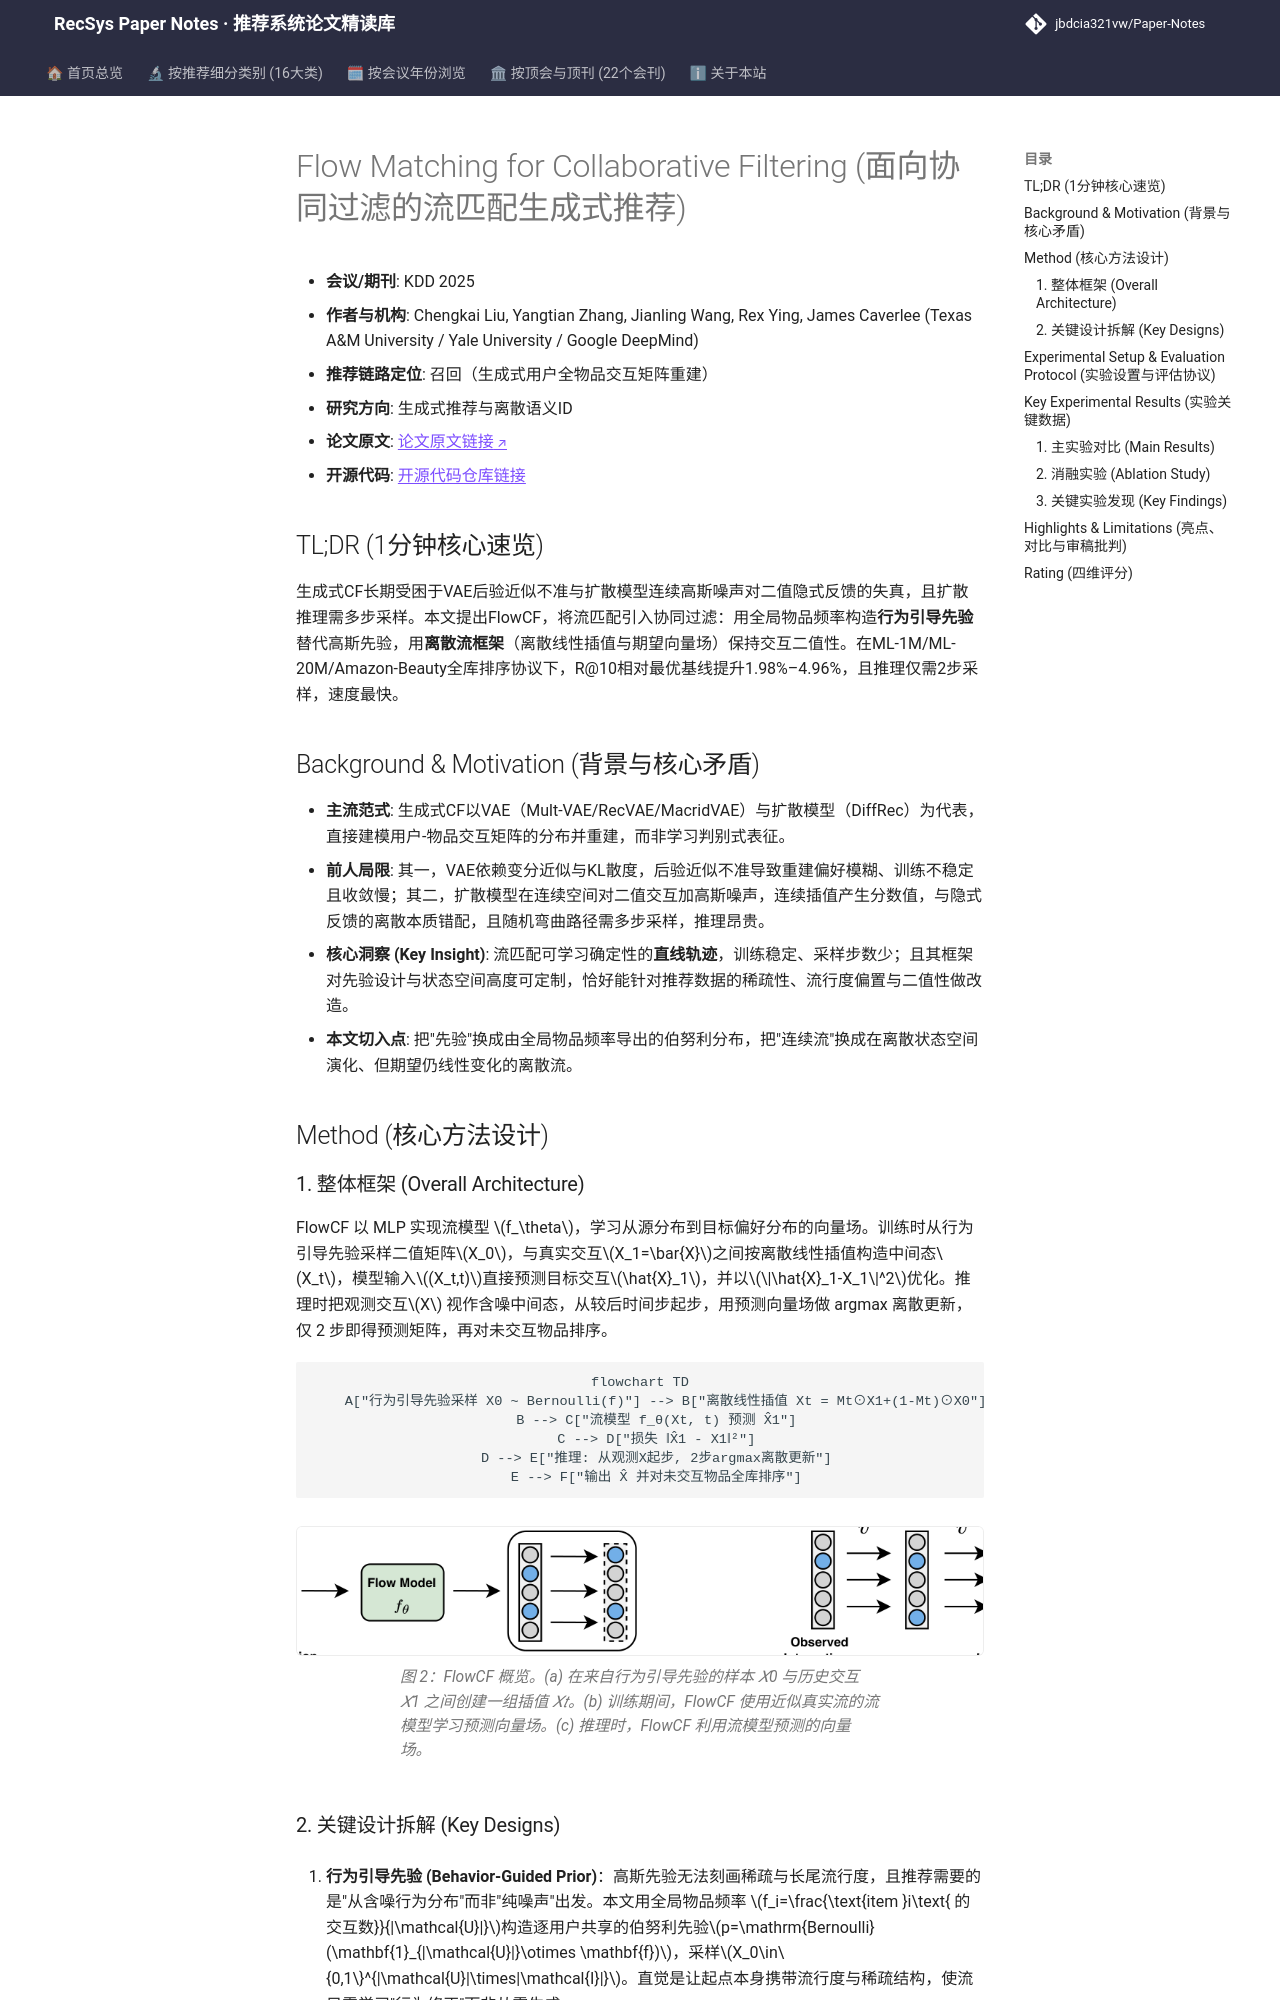

repository: jbdcia321vw/Paper-Notes · page: venues/KDD/2025/generative_rec/flow_matching_for_collaborative_filtering/index.html · generator: mkdocs

---
title: "[Paper Note] Flow Matching for Collaborative Filtering"
description: "[KDD 2025][生成式推荐与离散语义ID] 用行为引导先验与离散流匹配重构生成式CF，全库排序下精度SOTA且仅需2步推理。"
tags:
  - KDD 2025
  - 生成式推荐与离散语义ID
  - 召回
  - Flow Matching
  - 行为引导先验
  - 离散流
date: 2026-11-14
venue: KDD
year: 2025
paper_url: "https://arxiv.org/abs/2502.07303"
code_url: "https://github.com/chengkai-liu/FlowCF"
categories:
  - generative_rec
---

# Flow Matching for Collaborative Filtering (面向协同过滤的流匹配生成式推荐)

- **会议/期刊**: KDD 2025
- **作者与机构**: Chengkai Liu, Yangtian Zhang, Jianling Wang, Rex Ying, James Caverlee (Texas A&M University / Yale University / Google DeepMind)
- **推荐链路定位**: 召回（生成式用户全物品交互矩阵重建）
- **研究方向**: 生成式推荐与离散语义ID
- **论文原文**: [论文原文链接](https://arxiv.org/abs/2502.07303v2)
- **开源代码**: [开源代码仓库链接](https://github.com/chengkai-liu/FlowCF)

## TL;DR (1分钟核心速览)

生成式CF长期受困于VAE后验近似不准与扩散模型连续高斯噪声对二值隐式反馈的失真，且扩散推理需多步采样。本文提出FlowCF，将流匹配引入协同过滤：用全局物品频率构造**行为引导先验**替代高斯先验，用**离散流框架**（离散线性插值与期望向量场）保持交互二值性。在ML-1M/ML-20M/Amazon-Beauty全库排序协议下，R@10相对最优基线提升1.98%–4.96%，且推理仅需2步采样，速度最快。

## Background & Motivation (背景与核心矛盾)

- **主流范式**: 生成式CF以VAE（Mult-VAE/RecVAE/MacridVAE）与扩散模型（DiffRec）为代表，直接建模用户-物品交互矩阵的分布并重建，而非学习判别式表征。
- **前人局限**: 其一，VAE依赖变分近似与KL散度，后验近似不准导致重建偏好模糊、训练不稳定且收敛慢；其二，扩散模型在连续空间对二值交互加高斯噪声，连续插值产生分数值，与隐式反馈的离散本质错配，且随机弯曲路径需多步采样，推理昂贵。
- **核心洞察 (Key Insight)**: 流匹配可学习确定性的**直线轨迹**，训练稳定、采样步数少；且其框架对先验设计与状态空间高度可定制，恰好能针对推荐数据的稀疏性、流行度偏置与二值性做改造。
- **本文切入点**: 把"先验"换成由全局物品频率导出的伯努利分布，把"连续流"换成在离散状态空间演化、但期望仍线性变化的离散流。

## Method (核心方法设计)

### 1. 整体框架 (Overall Architecture)

FlowCF 以 MLP 实现流模型 $f_\theta$，学习从源分布到目标偏好分布的向量场。训练时从行为引导先验采样二值矩阵$X_0$，与真实交互$X_1=\bar{X}$之间按离散线性插值构造中间态$X_t$，模型输入$(X_t,t)$直接预测目标交互$\hat{X}_1$，并以$\|\hat{X}_1-X_1\|^2$优化。推理时把观测交互$X$ 视作含噪中间态，从较后时间步起步，用预测向量场做 argmax 离散更新，仅 2 步即得预测矩阵，再对未交互物品排序。

```mermaid
flowchart TD
    A["行为引导先验采样 X0 ~ Bernoulli(f)"] --> B["离散线性插值 Xt = Mt⊙X1+(1-Mt)⊙X0"]
    B --> C["流模型 f_θ(Xt, t) 预测 X̂1"]
    C --> D["损失 ‖X̂1 - X1‖²"]
    D --> E["推理: 从观测X起步, 2步argmax离散更新"]
    E --> F["输出 X̂ 并对未交互物品全库排序"]
```

<figure class="paper-figure" markdown="span">
  ![图 2：FlowCF 概览。(a) 在来自行为引导先验的样本 𝑋0 与历史交互 𝑋1 之间创建一组插值 𝑋𝑡。(b) 训练期间，FlowCF 使用近似真实流的流模型学习预测向量场。(c) 推理时，FlowCF 利用流模型预测的向量场。](../../../../assets/papers/2502.07303v2/figure_2.png)<figcaption>图 2：FlowCF 概览。(a) 在来自行为引导先验的样本 𝑋0 与历史交互 𝑋1 之间创建一组插值 𝑋𝑡。(b) 训练期间，FlowCF 使用近似真实流的流模型学习预测向量场。(c) 推理时，FlowCF 利用流模型预测的向量场。</figcaption>
</figure>
